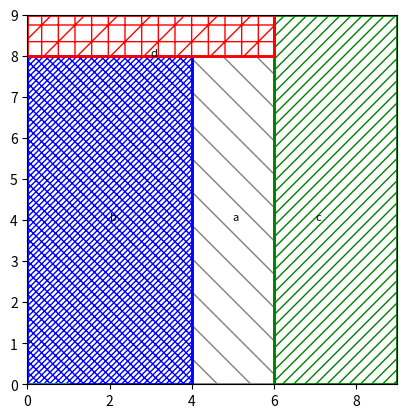
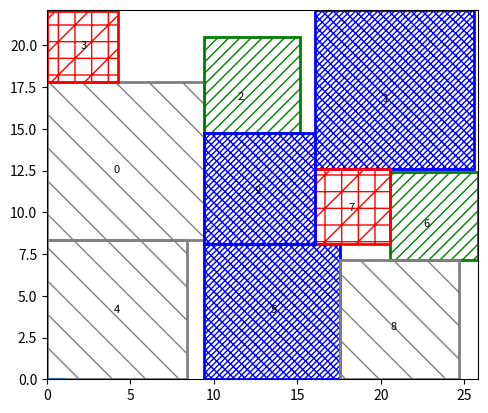

These charts were generated, in order, by the following Python code:
###############################################################################
#
# Sequence Pair Floorplanner
#
# Author: ee24s053 Karthik B K
# Date: 26 February 2025
#
# For now, this is simply the code provided with the problem statement.
# The solution will be not be pushed here until 24 hours after the submission
# deadline as it appears on Moodle.
#
###############################################################################

import math
import random

class Module:
    def __init__(self, name, area, aspect_ratios):

        # blindly save the name and area
        self._name = name
        self._area = area

        # create a list of width,height tuples for all aspect ratios.
        self._wh = [(math.sqrt(area*r), math.sqrt(area/r)) for r in aspect_ratios]

class SeqPair:
    def __init__(self, modules):

        # initialize the g+, g- sequences
        self._pos = [i for i in range(len(modules))] # positive sequence
        self._neg = [i for i in range(len(modules))] # negative sequence

        # initialise aspect ratios and current locations
        self._ap = [0 for i in range(len(modules))] # aspect ratio choice
        self._coords = [(0,0) for i in range(len(modules))]

        # initialize the dimensions of our bounding box
        self._w = 0
        self._h = 0

    def perturb(self, modules):
        # Create a new sequence pair for the neighbor
        new_sp = SeqPair(modules)
        new_sp._pos = self._pos[:]
        new_sp._neg = self._neg[:]
        new_sp._ap = self._ap[:]
        
        # Choose a random move
        move = random.randint(0, 2)
        
        if move == 0:  # M0 from slides: Swap two blocks in positive sequence only
            if len(modules) > 1:

                # pick two random indices
                i = random.randint(0, len(modules)-1)
                j = random.randint(0, len(modules)-1)

                # ensure that the indices are unique
                while i == j:
                    j = random.randint(0, len(modules)-1)

                # swap the values in those indices in g+
                new_sp._pos[i], new_sp._pos[j] = new_sp._pos[j], new_sp._pos[i]
        
        elif move == 1:  # M1 from slides: Swap two blocks in both sequences
            if len(modules) > 1:
                # again, pick two random indices
                i = random.randint(0, len(modules)-1)
                j = random.randint(0, len(modules)-1)

                # ensure they're unique
                while i == j:
                    j = random.randint(0, len(modules)-1)

                # swap the values in those indices in both g+ and g-
                new_sp._pos[i], new_sp._pos[j] = new_sp._pos[j], new_sp._pos[i]
                new_sp._neg[i], new_sp._neg[j] = new_sp._neg[j], new_sp._neg[i]
        
        else:  # Change aspect ratio of a random module
            # pick a random module
            i = random.randint(0, len(modules)-1)
            old_ap = new_sp._ap[i]

            # Choose a different aspect ratio if more than 1 option is available
            if len(modules[i]._wh) > 1:
                new_ap = random.randint(0, len(modules[i]._wh)-1)

                # ensure that the new aspect ratio is a different one
                while new_ap == old_ap:
                    new_ap = random.randint(0, len(modules[i]._wh)-1)

                # set the aspect ratio to be the new one.
                new_sp._ap[i] = new_ap
        
        return new_sp

    def costEval(self, modules):
        n = len(modules)
        
        # Initialize coordinates to 0
        self._coords = [(0,0) for _ in range(n)]
        
        # Create horizontal constraints
        for i in range(1, n):  # For each block in positive sequence except first
            pos_block = self._pos[i]  # Current block in positive sequence
            j = 0
            neg_block = self._neg[j]  # Start with first block in negative sequence
            
            # Keep scanning negative sequence until we find pos_block
            while pos_block != neg_block:
                # If neg_block appears before pos_block in positive sequence
                if self._pos.index(neg_block) < self._pos.index(pos_block):
                    # neg_block should be to the left of pos_block
                    min_x = self._coords[neg_block][0] + modules[neg_block]._wh[self._ap[neg_block]][0]
                    old_x = self._coords[pos_block][0]
                    self._coords[pos_block] = (max(old_x, min_x), self._coords[pos_block][1])
                    
                j += 1
                neg_block = self._neg[j]
        
        # Create vertical constraints
        # Scan positive sequence from right to left
        for i in range(n-2, -1, -1):  # For each block in positive sequence except last
            pos_block = self._pos[i]  # Current block in positive sequence
            j = 0
            neg_block = self._neg[j]  # Start with first block in negative sequence
            
            # Keep scanning negative sequence until we find pos_block
            while self._pos.index(pos_block) != self._pos.index(neg_block):
                # If neg_block appears after pos_block in positive sequence
                if self._pos.index(neg_block) > self._pos.index(pos_block):
                    # pos_block should be below neg_block
                    min_y = self._coords[neg_block][1] + modules[neg_block]._wh[self._ap[neg_block]][1]
                    old_y = self._coords[pos_block][1]
                    self._coords[pos_block] = (self._coords[pos_block][0], max(old_y, min_y))
                j += 1
                if j >= n: break  # Safety check to avoid index out of bounds
                neg_block = self._neg[j]
            j = 0  # Reset j for next iteration
        
        # Calculate bounding box
        self._w = max([self._coords[i][0] + modules[i]._wh[self._ap[i]][0] for i in range(n)])
        self._h = max([self._coords[i][1] + modules[i]._wh[self._ap[i]][1] for i in range(n)])
        
        return self._w * self._h

def accept(delC, T):
    if delC <= 0: return True
    return random.random() < math.exp(-delC/T)

# S = Initial sequence pair, choice of aspect ratio
# ARmin, ARmax: minimum/maximum allowed aspect ratio of solution
def simulated_annealing(Tmin, Tmax, N, alpha, S, modules, ARmin, ARmax, plot):
    assert(alpha < 1. and Tmin < Tmax)
    T = Tmax
    C = S.costEval(modules)
    minC = C
    minS = S
    Clist = []
    Temp = []
    while T > Tmin:
        for i in range(N):
            Snew = S.perturb(modules)
            Cnew = Snew.costEval(modules)
            if accept(Cnew - C, T):
                C, S = Cnew, Snew
                if minC >= Cnew:
                    minC, minS = Cnew, Snew
                Clist.append(Cnew)
                Temp.append(T)
        T = T * alpha
    if plot:
        import matplotlib.pyplot as plt
        plt.plot(Temp, Clist)
        plt.xlim(max(Temp), min(Temp))
        plt.xscale('log')
    return minS, minC

def sp_floorplan(modules, ARmin, ARmax):
    S = SeqPair(modules)
    Tmax = sum([i._area for i in modules])
    Smin, Cmin = simulated_annealing(1, Tmax, 100, 0.9, S, modules, ARmin, ARmax, False)
    assert(len(Smin._coords) == len(Smin._ap) and (len(Smin._coords) == len(modules)))
    sol = [(Smin._coords[i], m[i]._wh[Smin._ap[i]], m[i]._name) for i in range(len(modules)) ]
    return (sol, Cmin)

def plot(coords):
    import matplotlib.pyplot as plt
    from matplotlib.patches import Rectangle
    fig, ax = plt.subplots()
    ax.plot([0, 0])
    ax.set_aspect('equal')
    ax.set_xlim(0,max([r[0][0] + r[1][0] for r in coords]))
    ax.set_ylim(0,max([r[0][1] + r[1][1] for r in coords]))
    for i,r in enumerate(coords):
        if i%4 == 3:
            hatch, color = '/+', 'red'
        elif i%4 == 2:
            hatch, color = '///', 'green'
        elif i%4 == 1:
            hatch, color = '/\//\//\/', 'blue'
        else:
            hatch, color = '\\', 'gray'
        ax.add_patch(Rectangle(r[0], r[1][0], r[1][1],
            edgecolor = color, facecolor=color,
            hatch=hatch, fill = False,
            lw=2))
        ax.text(r[0][0] + r[1][0]//2, r[0][1] + r[1][1]//2, r[2], fontsize=8)
    plt.show()

m = [Module('a', 16, [0.25, 4]), Module('b', 32, [2.0, 0.5]), Module('c', 27, [1./3, 3.]), Module('d', 6, [6])]
sol, area = sp_floorplan(m, 0.75, 1.33)
plot(sol)

m = [Module(str(i), random.randint(10,100), [1.]) for i in range(10)]
sol, area = sp_floorplan(m, 0.5, 2)
plot(sol)